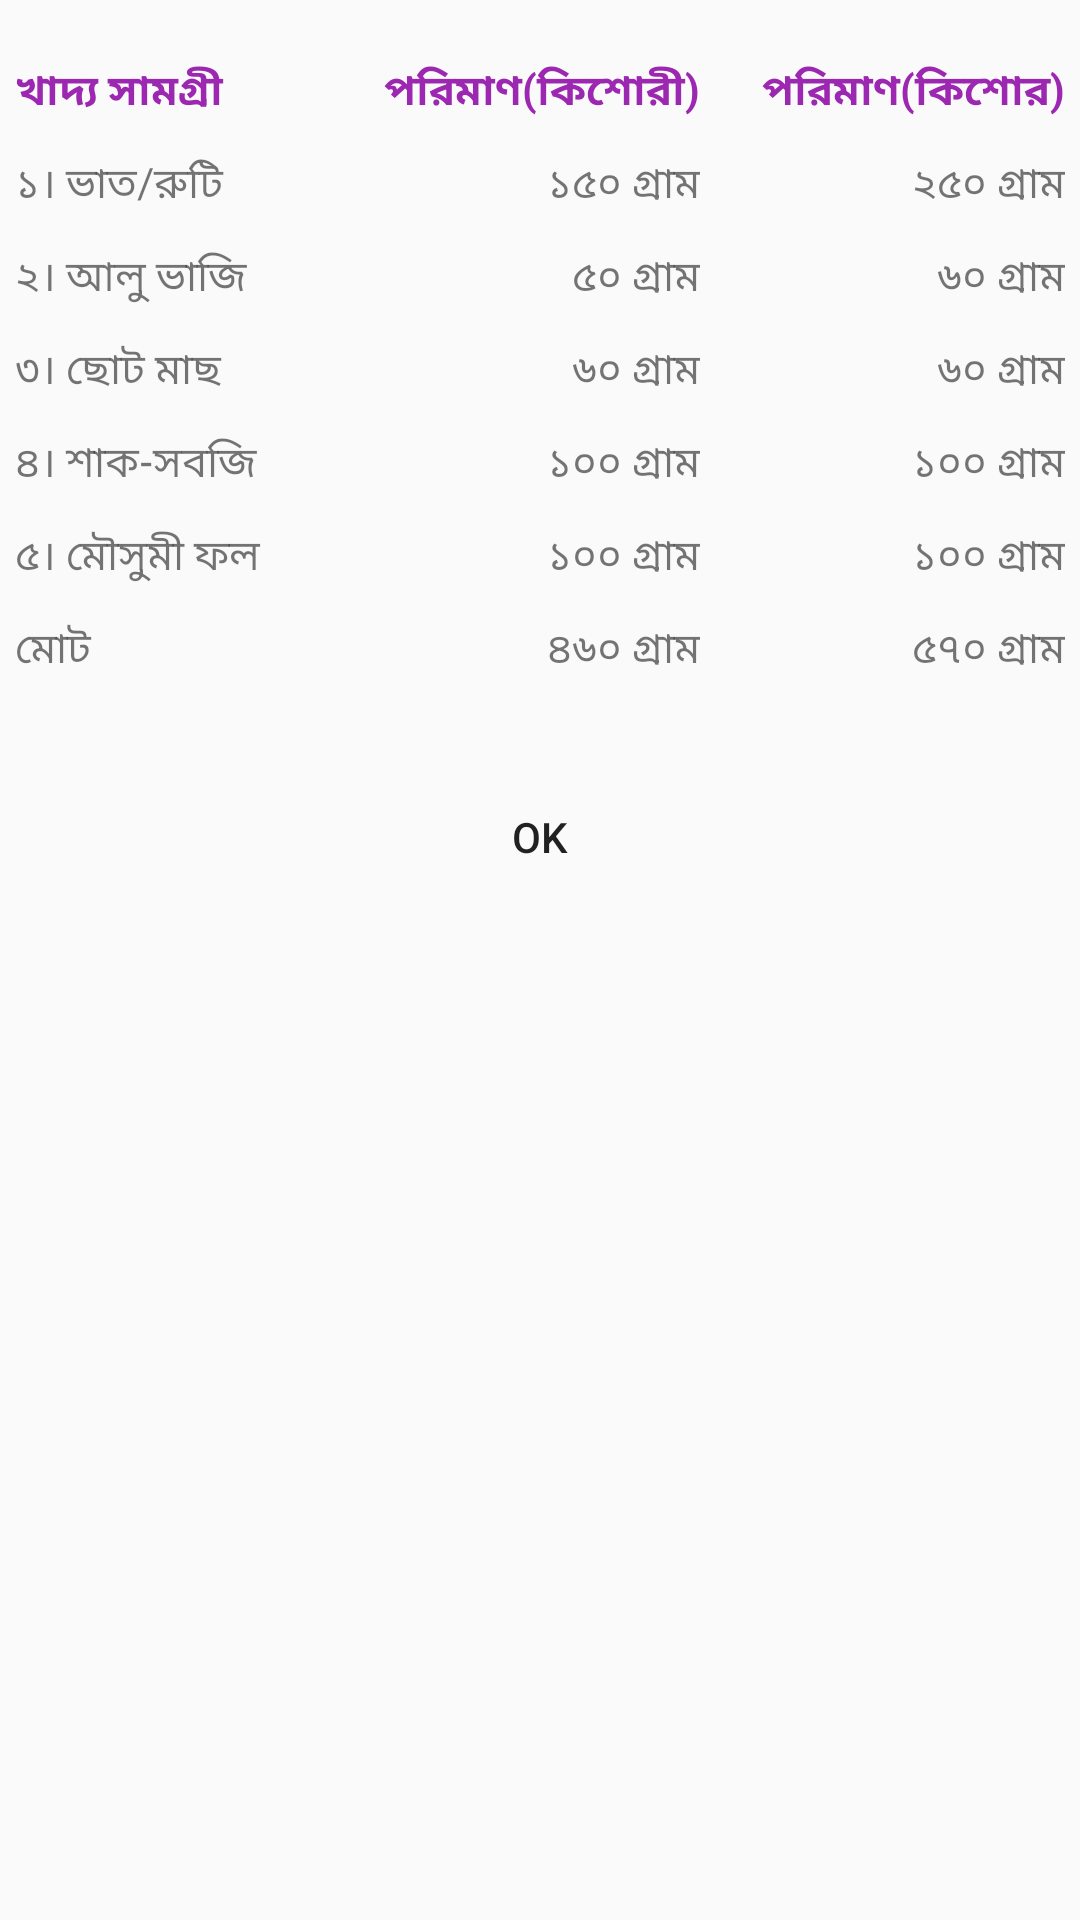

Android layout source for this screen:
<!-- AndroidManifest.xml: application theme AppTheme -->
<!-- res/layout/child_5to12_dialog.xml -->
<?xml version="1.0" encoding="utf-8"?>
<RelativeLayout xmlns:android="http://schemas.android.com/apk/res/android"
    android:layout_width="match_parent"
    android:layout_height="match_parent"
    xmlns:app="http://schemas.android.com/apk/res-auto">
    <TableLayout
        android:id="@+id/tableLayout"
        android:layout_width="match_parent"
        android:layout_height="wrap_content"
        android:layout_marginBottom="10dp"
        android:layout_marginLeft="0dp"
        android:layout_marginRight="0dp"
        android:layout_marginTop="10dp"
        app:layout_constraintBottom_toBottomOf="parent"
        app:layout_constraintHorizontal_bias="0.521"
        app:layout_constraintLeft_toLeftOf="parent"
        app:layout_constraintRight_toRightOf="parent"
        app:layout_constraintTop_toTopOf="parent"
        app:layout_constraintVertical_bias="0.106">

        <TableRow
            android:layout_width="match_parent"
            android:layout_height="match_parent"
            android:padding="5dp">

            <TextView
                android:layout_width="wrap_content"
                android:layout_height="wrap_content"
                android:layout_weight="1"
                android:paddingTop="5dp"
                android:text="খাদ্য সামগ্রী"
                android:textAlignment="textStart"
                android:textColor="@color/colorAccent"
                android:textSize="14dp"
                android:textStyle="bold" />

            <TextView
                android:layout_width="wrap_content"
                android:layout_height="wrap_content"
                android:layout_weight="1"
                android:paddingTop="5dp"
                android:text="পরিমাণ(কিশোরী)"
                android:textAlignment="textEnd"
                android:textColor="@color/colorAccent"
                android:textSize="14dp"
                android:textStyle="bold" />
            <TextView
                android:layout_width="wrap_content"
                android:layout_height="wrap_content"
                android:layout_weight="1"
                android:paddingTop="5dp"
                android:text="পরিমাণ(কিশোর)"
                android:textAlignment="textEnd"
                android:textColor="@color/colorAccent"
                android:textSize="14dp"
                android:textStyle="bold" />
        </TableRow>

        <TableRow
            android:layout_width="match_parent"
            android:layout_height="match_parent"
            android:padding="5dp">

            <TextView
                android:layout_width="wrap_content"
                android:layout_height="wrap_content"
                android:layout_weight="1"
                android:text="১। ভাত/রুটি"
                android:textAlignment="textStart" />

            <TextView
                android:layout_width="wrap_content"
                android:layout_height="wrap_content"
                android:layout_weight="1"
                android:text="১৫০ গ্রাম"
                android:textAlignment="textEnd" />

            <TextView
                android:layout_width="wrap_content"
                android:layout_height="wrap_content"
                android:layout_weight="1"
                android:text="২৫০ গ্রাম"
                android:textAlignment="textEnd" />
        </TableRow>

        <TableRow
            android:layout_width="match_parent"
            android:layout_height="match_parent"
            android:padding="5dp">

            <TextView
                android:layout_width="wrap_content"
                android:layout_height="wrap_content"
                android:layout_weight="1"
                android:text="২। আলু ভাজি"
                android:textAlignment="textStart" />


            <TextView
                android:layout_width="wrap_content"
                android:layout_height="wrap_content"
                android:layout_weight="1"
                android:text="৫০ গ্রাম"
                android:textAlignment="textEnd" />

            <TextView
                android:layout_width="wrap_content"
                android:layout_height="wrap_content"
                android:layout_weight="1"
                android:text="৬০ গ্রাম"
                android:textAlignment="textEnd" />
        </TableRow>

        <TableRow
            android:layout_width="match_parent"
            android:layout_height="match_parent"
            android:padding="5dp">

            <TextView
                android:layout_width="wrap_content"
                android:layout_height="wrap_content"
                android:layout_weight="1"
                android:text="৩। ছোট মাছ"
                android:textAlignment="textStart" />

            <TextView
                android:layout_width="wrap_content"
                android:layout_height="wrap_content"
                android:layout_weight="1"
                android:text="৬০ গ্রাম"
                android:textAlignment="textEnd" />

            <TextView
                android:layout_width="wrap_content"
                android:layout_height="wrap_content"
                android:layout_weight="1"
                android:text="৬০ গ্রাম"
                android:textAlignment="textEnd" />
        </TableRow>

        <TableRow
            android:layout_width="match_parent"
            android:layout_height="match_parent"
            android:padding="5dp">

            <TextView
                android:layout_width="wrap_content"
                android:layout_height="wrap_content"
                android:layout_weight="1"
                android:text="৪। শাক-সবজি"
                android:textAlignment="textStart" />

            <TextView
                android:layout_width="wrap_content"
                android:layout_height="wrap_content"
                android:layout_weight="1"
                android:text="১০০ গ্রাম"
                android:textAlignment="textEnd" />

            <TextView
                android:layout_width="wrap_content"
                android:layout_height="wrap_content"
                android:layout_weight="1"
                android:text="১০০ গ্রাম"
                android:textAlignment="textEnd" />
        </TableRow>

        <TableRow
            android:layout_width="match_parent"
            android:layout_height="match_parent"
            android:padding="5dp">

            <TextView
                android:layout_width="wrap_content"
                android:layout_height="wrap_content"
                android:layout_weight="1"
                android:text="৫। মৌসুমী ফল"
                android:textAlignment="textStart" />

            <TextView
                android:layout_width="wrap_content"
                android:layout_height="wrap_content"
                android:layout_weight="1"
                android:text="১০০ গ্রাম"
                android:textAlignment="textEnd" />

            <TextView
                android:layout_width="wrap_content"
                android:layout_height="wrap_content"
                android:layout_weight="1"
                android:text="১০০ গ্রাম"
                android:textAlignment="textEnd" />
        </TableRow>

        <TableRow
            android:layout_width="match_parent"
            android:layout_height="match_parent"
            android:padding="5dp">

            <TextView

                android:layout_width="wrap_content"
                android:layout_height="wrap_content"
                android:layout_weight="1"
                android:text="মোট"
                android:textAlignment="textStart" />

            <TextView
                android:layout_width="wrap_content"
                android:layout_height="wrap_content"
                android:layout_weight="1"
                android:text="৪৬০ গ্রাম"
                android:textAlignment="textEnd" />

            <TextView
                android:layout_width="wrap_content"
                android:layout_height="wrap_content"
                android:layout_weight="1"
                android:text="৫৭০ গ্রাম"
                android:textAlignment="textEnd" />
        </TableRow>


    </TableLayout>

    <Button
        android:id="@+id/button"
        android:layout_width="match_parent"
        android:layout_height="wrap_content"
        android:layout_marginLeft="8dp"
        android:layout_marginRight="8dp"
        android:text="Ok"
        android:background="@drawable/button_bg"
        app:layout_constraintBottom_toBottomOf="parent"
        app:layout_constraintLeft_toLeftOf="parent"
        app:layout_constraintRight_toRightOf="parent"
        app:layout_constraintHorizontal_bias="0.0"
        android:layout_marginTop="13dp"
        app:layout_constraintTop_toBottomOf="@+id/tableLayout"
        app:layout_constraintVertical_bias="0.067"
        android:layout_below="@+id/tableLayout"
        android:layout_alignParentEnd="true" />


</RelativeLayout>
<!-- resources referenced by this layout -->
<resources>
  <color name="colorAccent">#9C27B0</color>
  <style name="AppTheme" parent="Theme.AppCompat.Light.NoActionBar">
          
          <item name="colorPrimary">@color/colorPrimary</item>
          <item name="colorPrimaryDark">@color/colorPrimaryDark</item>
          <item name="colorAccent">@color/colorAccent</item>
      </style>
  <color name="colorPrimary">#81c784</color>
  <color name="colorPrimaryDark">#519657</color>
</resources>
